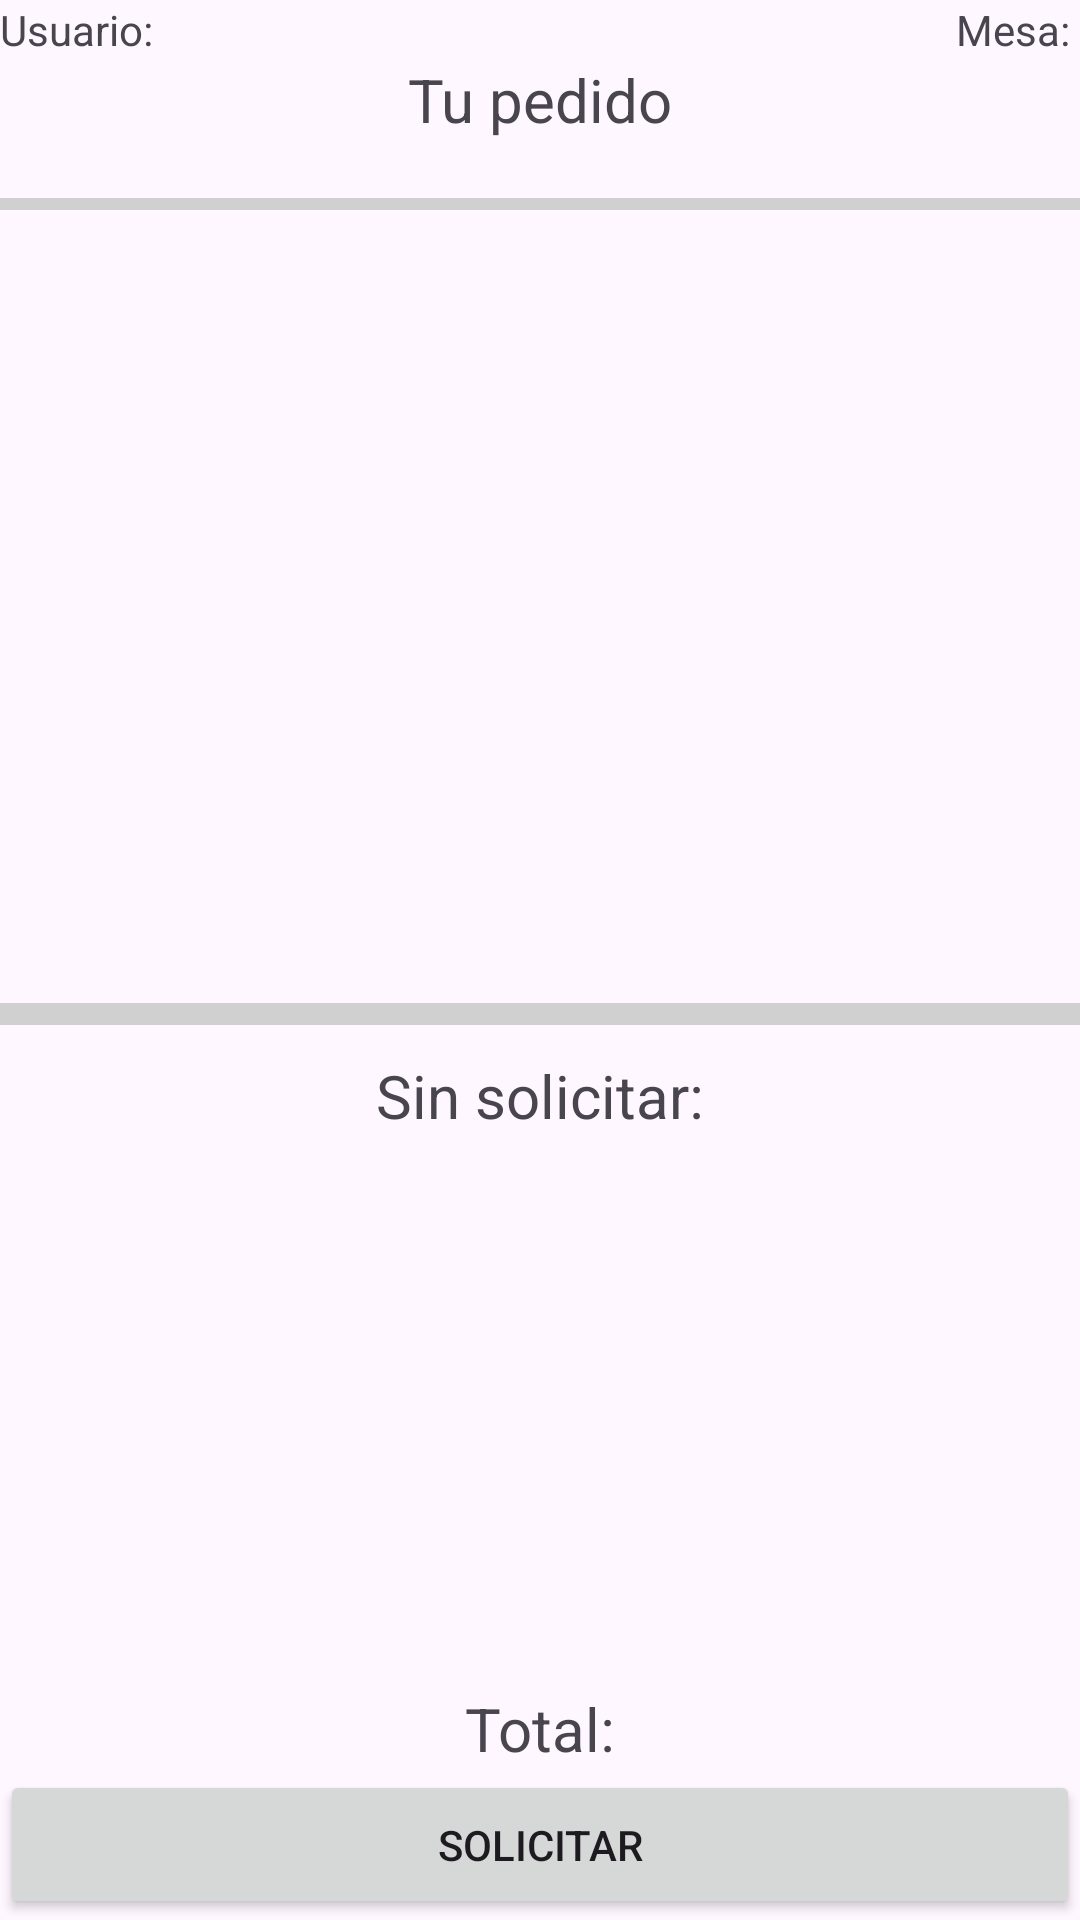

Write the Android layout XML for this screen, with the resource values it uses.
<!-- AndroidManifest.xml: application theme Theme.TfgFrontCliente -->
<!-- res/layout/activity_pedido.xml -->
<?xml version="1.0" encoding="utf-8"?>
<LinearLayout xmlns:android="http://schemas.android.com/apk/res/android"
    xmlns:app="http://schemas.android.com/apk/res-auto"
    xmlns:tools="http://schemas.android.com/tools"
    android:orientation="vertical"
    android:layout_width="fill_parent"
    android:layout_height="fill_parent">


    <androidx.constraintlayout.widget.ConstraintLayout
        android:layout_width="match_parent"
        android:layout_height="0dp"
        android:layout_weight="0.10">

        
        <TextView
            android:id="@+id/txtUser"
            app:layout_constraintBottom_toTopOf="@+id/txtTitulo"
            app:layout_constraintStart_toStartOf="parent"
            app:layout_constraintTop_toTopOf="parent"
            android:layout_width="wrap_content"
            android:layout_height="wrap_content"
            android:layout_marginEnd="8dp"
            android:text="Usuario: " />

        
        <TextView
            android:id="@+id/txtTitulo"
            app:layout_constraintBottom_toBottomOf="parent"
            app:layout_constraintEnd_toEndOf="parent"
            app:layout_constraintStart_toStartOf="parent"
            app:layout_constraintTop_toTopOf="parent"
            android:layout_width="wrap_content"
            android:layout_height="wrap_content"
            android:gravity="center"
            android:text="Tu pedido"
            android:textSize="20sp" />

        
        <TextView
            android:id="@+id/txtMesa"
            app:layout_constraintBottom_toTopOf="@id/txtTitulo"
            app:layout_constraintEnd_toEndOf="parent"
            app:layout_constraintTop_toTopOf="parent"
            android:layout_width="wrap_content"
            android:layout_height="wrap_content"
            android:layout_marginStart="8dp"
            android:text="Mesa: " />

    </androidx.constraintlayout.widget.ConstraintLayout>

    <View
        android:layout_width="match_parent"
        android:layout_height="1dp"
        android:background="#D0D0D0"
        android:layout_weight="0.005"/>

    <ListView
        android:id="@+id/lstProductosPedidos"
        android:layout_width="match_parent"
        android:layout_height="0dp"
        android:layout_weight="0.4" />

    <View
        android:layout_width="match_parent"
        android:layout_height="1dp"
        android:background="#D0D0D0"
        android:layout_weight="0.01"/>

    <LinearLayout
        xmlns:android="http://schemas.android.com/apk/res/android"
        xmlns:app="http://schemas.android.com/apk/res-auto"
        android:orientation="vertical"
        android:layout_width="fill_parent"
        android:layout_height="0dp"
        android:layout_weight="0.45">
        <TextView
            android:paddingTop="10dp"
            android:layout_width="match_parent"
            android:layout_height="0dp"
            android:layout_weight="0.15"
            android:gravity="center"
            android:text="Sin solicitar:"
            android:textSize="20sp" />
        <androidx.recyclerview.widget.RecyclerView
            android:id="@+id/productosPedidosNuevos"
            android:layout_width="match_parent"
            android:layout_height="0dp"
            android:layout_weight="0.7"/>
        <TextView
            android:id="@+id/txtTotal"
            android:paddingTop="10dp"
            android:layout_width="match_parent"
            android:layout_height="0dp"
            android:layout_weight="0.15"
            android:gravity="center"
            android:text="Total:"
            android:textSize="20sp" />
        <Button
            android:layout_width="match_parent"
            android:layout_height="0dp"
            android:layout_weight="0.2"
            android:id="@+id/btnSolicitar"
            android:text="Solicitar"/>
    </LinearLayout>


</LinearLayout>
<!-- resources referenced by this layout -->
<resources>
  <style name="Theme.TfgFrontCliente" parent="Base.Theme.TfgFrontCliente" />
  <style name="Base.Theme.TfgFrontCliente" parent="Theme.Material3.DayNight.NoActionBar">
          
          
      </style>
</resources>
